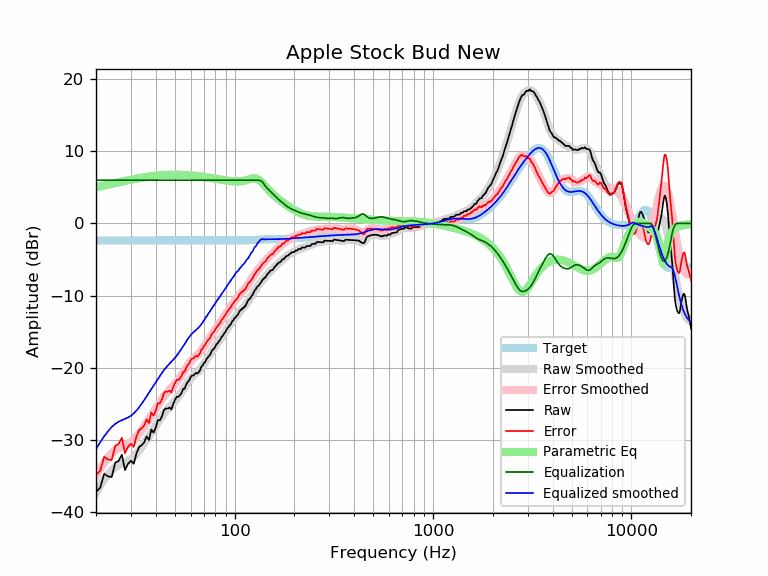

The file beside this chart, header and first rows:
frequency, raw, error, smoothed, error_smoothed, equalization, parametric_eq, equalized_raw, equalized_smoothed, target
20, -37.25, -34.90, -37.29, -34.94, 6.00, 4.97, -31.25, -31.29, -2.35
21, -36.63, -34.28, -36.33, -33.98, 6.00, 5.14, -30.63, -30.33, -2.35
22, -34.70, -32.35, -35.50, -33.15, 6.00, 5.28, -28.70, -29.50, -2.35
23, -35.07, -32.71, -34.79, -32.44, 6.00, 5.39, -29.07, -28.79, -2.35
24, -35.15, -32.80, -34.21, -31.86, 6.00, 5.50, -29.15, -28.21, -2.35
25, -33.18, -30.82, -33.79, -31.44, 6.00, 5.61, -27.18, -27.79, -2.35
26, -32.92, -30.56, -33.48, -31.13, 6.00, 5.71, -26.92, -27.48, -2.35
27, -32.06, -29.70, -33.27, -30.91, 6.00, 5.81, -26.06, -27.27, -2.35
28, -34.19, -31.83, -33.09, -30.74, 6.00, 5.90, -28.19, -27.09, -2.35
29, -33.33, -30.97, -32.89, -30.54, 6.00, 5.99, -27.33, -26.89, -2.35
30, -32.89, -30.54, -32.65, -30.30, 6.00, 6.07, -26.89, -26.65, -2.35
31, -33.32, -30.96, -32.33, -29.98, 6.00, 6.15, -27.32, -26.33, -2.35
32, -31.86, -29.51, -31.94, -29.59, 6.00, 6.22, -25.86, -25.94, -2.35
33, -30.99, -28.64, -31.49, -29.13, 6.00, 6.29, -24.99, -25.49, -2.35
34, -30.74, -28.39, -30.99, -28.64, 6.00, 6.35, -24.74, -24.99, -2.35
35, -30.34, -27.99, -30.48, -28.12, 6.00, 6.41, -24.34, -24.48, -2.35
36, -29.52, -27.16, -29.96, -27.61, 6.00, 6.46, -23.52, -23.96, -2.35
37, -30.02, -27.67, -29.46, -27.11, 6.00, 6.50, -24.02, -23.46, -2.35
38, -28.56, -26.21, -28.97, -26.62, 6.00, 6.55, -22.56, -22.97, -2.35
39, -28.98, -26.63, -28.49, -26.14, 6.00, 6.58, -22.98, -22.49, -2.35
40, -28.33, -25.98, -28.02, -25.67, 6.00, 6.62, -22.33, -22.02, -2.35
41, -27.25, -24.90, -27.56, -25.21, 6.00, 6.65, -21.25, -21.56, -2.35
42, -27.30, -24.95, -27.12, -24.77, 6.00, 6.67, -21.30, -21.12, -2.35
43, -26.73, -24.38, -26.71, -24.36, 6.00, 6.69, -20.73, -20.71, -2.35
44, -25.87, -23.52, -26.33, -23.98, 6.00, 6.71, -19.87, -20.33, -2.35
45, -25.64, -23.28, -26.00, -23.65, 6.00, 6.72, -19.64, -20.00, -2.35
46, -25.66, -23.31, -25.70, -23.35, 6.00, 6.74, -19.66, -19.70, -2.35
47, -25.52, -23.16, -25.42, -23.07, 6.00, 6.75, -19.52, -19.42, -2.35
48, -25.79, -23.44, -25.16, -22.81, 6.00, 6.75, -19.79, -19.16, -2.35
49, -25.02, -22.67, -24.90, -22.55, 6.00, 6.76, -19.02, -18.90, -2.35
50, -24.49, -22.13, -24.63, -22.27, 6.00, 6.76, -18.49, -18.63, -2.35
51, -24.03, -21.68, -24.34, -21.98, 6.00, 6.76, -18.03, -18.34, -2.35
52, -24.03, -21.68, -24.03, -21.67, 6.00, 6.75, -18.03, -18.03, -2.35
53, -23.80, -21.45, -23.70, -21.35, 6.00, 6.75, -17.80, -17.70, -2.35
54, -23.49, -21.13, -23.36, -21.01, 6.00, 6.74, -17.49, -17.36, -2.35
55, -22.92, -20.57, -23.02, -20.67, 6.00, 6.73, -16.92, -17.02, -2.35
56, -22.89, -20.54, -22.68, -20.33, 6.00, 6.72, -16.89, -16.68, -2.35
57, -22.31, -19.96, -22.34, -19.99, 6.00, 6.71, -16.31, -16.34, -2.35
58, -21.98, -19.63, -22.03, -19.68, 6.00, 6.69, -15.98, -16.03, -2.35
59, -21.75, -19.40, -21.74, -19.39, 6.00, 6.68, -15.75, -15.74, -2.35
60, -21.31, -18.96, -21.48, -19.13, 6.00, 6.66, -15.31, -15.48, -2.35
61, -21.07, -18.72, -21.26, -18.91, 6.00, 6.65, -15.07, -15.26, -2.35
62, -21.07, -18.72, -21.07, -18.72, 6.00, 6.63, -15.07, -15.07, -2.35
63, -20.84, -18.49, -20.90, -18.55, 6.00, 6.61, -14.84, -14.90, -2.35
64, -20.71, -18.36, -20.74, -18.39, 6.00, 6.59, -14.71, -14.74, -2.35
65, -20.79, -18.44, -20.57, -18.22, 6.00, 6.57, -14.79, -14.57, -2.35
66, -20.61, -18.26, -20.39, -18.04, 6.00, 6.54, -14.61, -14.39, -2.35
67, -20.30, -17.95, -20.18, -17.83, 6.00, 6.52, -14.30, -14.18, -2.35
68, -19.83, -17.48, -19.95, -17.60, 6.00, 6.50, -13.83, -13.95, -2.35
69, -19.68, -17.33, -19.70, -17.35, 6.00, 6.47, -13.68, -13.70, -2.35
70, -19.31, -16.96, -19.44, -17.08, 6.00, 6.45, -13.31, -13.44, -2.35
71, -19.23, -16.87, -19.17, -16.82, 6.00, 6.42, -13.23, -13.17, -2.35
72, -18.83, -16.47, -18.90, -16.55, 6.00, 6.40, -12.83, -12.90, -2.35
73, -18.62, -16.27, -18.64, -16.29, 6.00, 6.37, -12.62, -12.64, -2.35
74, -18.41, -16.05, -18.39, -16.04, 6.00, 6.35, -12.41, -12.39, -2.35
75, -18.25, -15.90, -18.15, -15.80, 6.00, 6.32, -12.25, -12.15, -2.35
76, -17.91, -15.55, -17.91, -15.56, 6.00, 6.30, -11.91, -11.91, -2.35
77, -17.57, -15.21, -17.68, -15.33, 6.00, 6.27, -11.57, -11.68, -2.35
78, -17.46, -15.11, -17.45, -15.10, 6.00, 6.25, -11.46, -11.45, -2.35
79, -17.30, -14.95, -17.23, -14.88, 6.00, 6.22, -11.30, -11.23, -2.35
... 553 more rows
